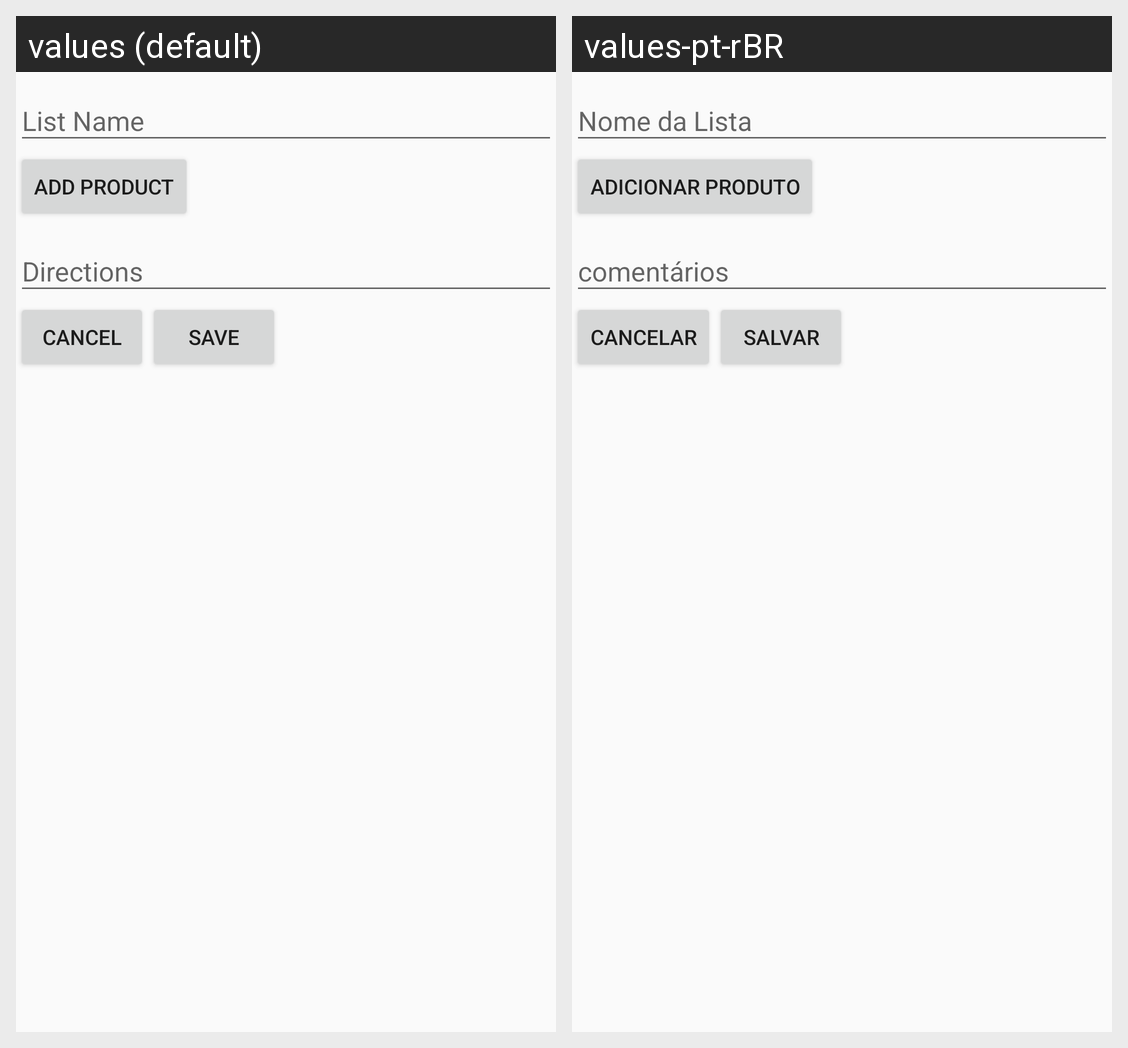

Strings drawn on this Android screen and how each of the app's shown locales translates them:
Android screen res/layout/activity_lista_form.xml rendered under 2 locales, left to right: values (default), values-pt-rBR. Device: Nexus 5 (rendered at 1080×1920; each locale shown at half size, 540×960, under a caption strip naming it); theme AppTheme.
Strings drawn on this screen, with the default value and each locale's value (text and hints the layout hard-codes, and strings that could not be matched under every locale, appear in the picture but are not listed):

prompt_recipe_name
  values: List Name
  values-pt-rBR: Nome da Lista

action_add_ingredient
  values: Add Product
  values-pt-rBR: Adicionar Produto

prompt_directions
  values: Directions
  values-pt-rBR: comentários

action_cancel
  values: Cancel
  values-pt-rBR: Cancelar

action_save
  values: Save
  values-pt-rBR: Salvar
